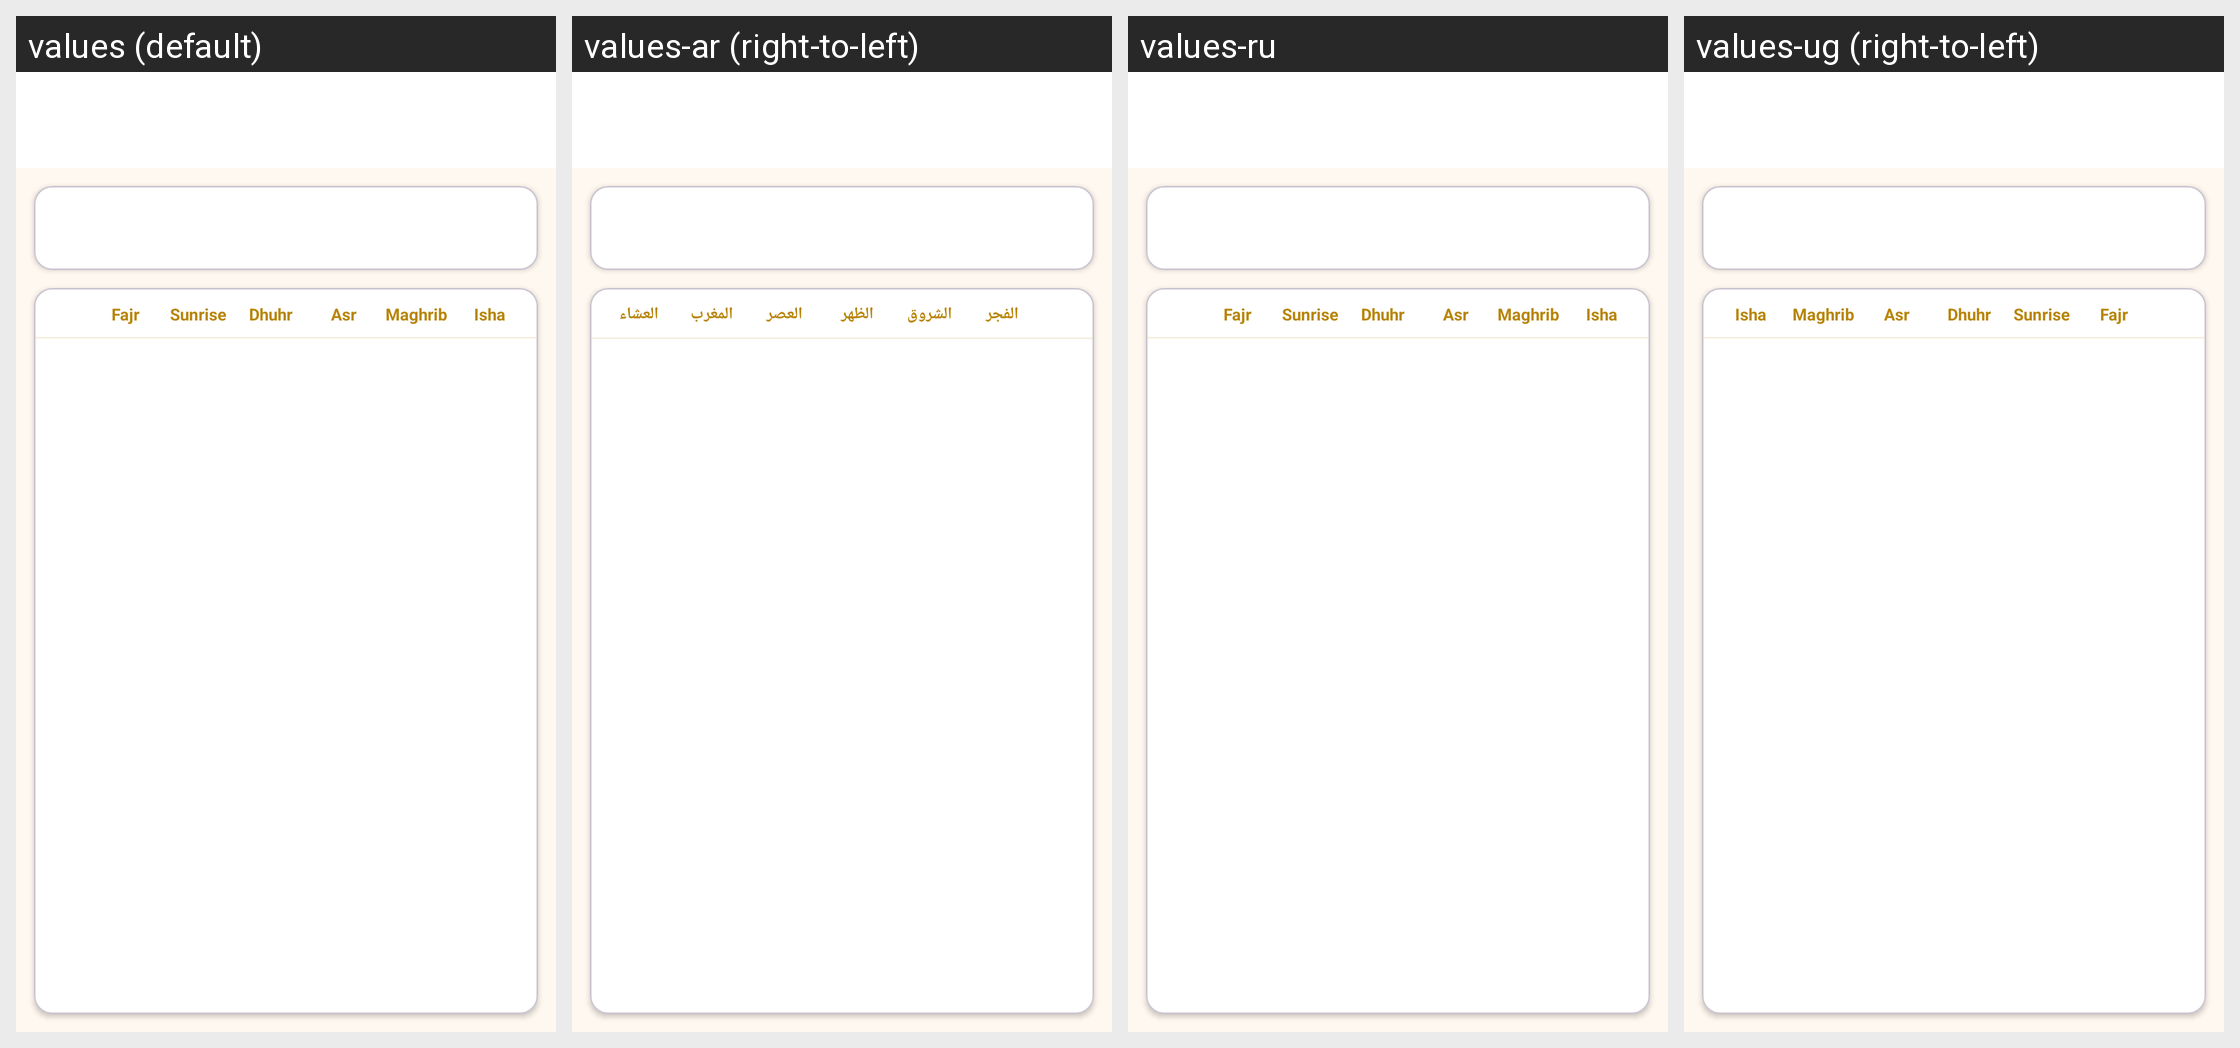

Here is an Android app screen in its default locale and in the app's own translations. Write out the translated-string differences for the strings that appear on this screen.
Android screen res/layout/activity_monthly_prayer_times.xml rendered under 4 locales, left to right: values (default), values-ar (right-to-left), values-ru, values-ug (right-to-left). Device: Nexus 5 (rendered at 1080×1920; each locale shown at half size, 540×960, under a caption strip naming it); theme QuranToolBar.
Other locales in the repository, not shown: values-bs, values-de, values-es, values-fa, values-fr, values-hr, values-hu, values-id, values-it, values-kk, values-ku, values-ms, values-nl, values-pl, values-pt-rBR, values-sq, values-sr, values-sv, values-th, values-tr, values-uk, values-uz, values-zh.
Strings drawn on this screen, with the default value and each locale's value (text and hints the layout hard-codes, and strings that could not be matched under every locale, appear in the picture but are not listed):

athan_prayer_fajr
  values: Fajr
  values-ar: الفجر
  values-ru: Fajr  [not translated; the default value is used]
  values-ug: Fajr  [not translated; the default value is used]

athan_prayer_sunrise
  values: Sunrise
  values-ar: الشروق
  values-ru: Sunrise  [not translated; the default value is used]
  values-ug: Sunrise  [not translated; the default value is used]

athan_prayer_dhuhr
  values: Dhuhr
  values-ar: الظهر
  values-ru: Dhuhr  [not translated; the default value is used]
  values-ug: Dhuhr  [not translated; the default value is used]

athan_prayer_asr
  values: Asr
  values-ar: العصر
  values-ru: Asr  [not translated; the default value is used]
  values-ug: Asr  [not translated; the default value is used]

athan_prayer_maghrib
  values: Maghrib
  values-ar: المغرب
  values-ru: Maghrib  [not translated; the default value is used]
  values-ug: Maghrib  [not translated; the default value is used]

athan_prayer_isha
  values: Isha
  values-ar: العشاء
  values-ru: Isha  [not translated; the default value is used]
  values-ug: Isha  [not translated; the default value is used]
